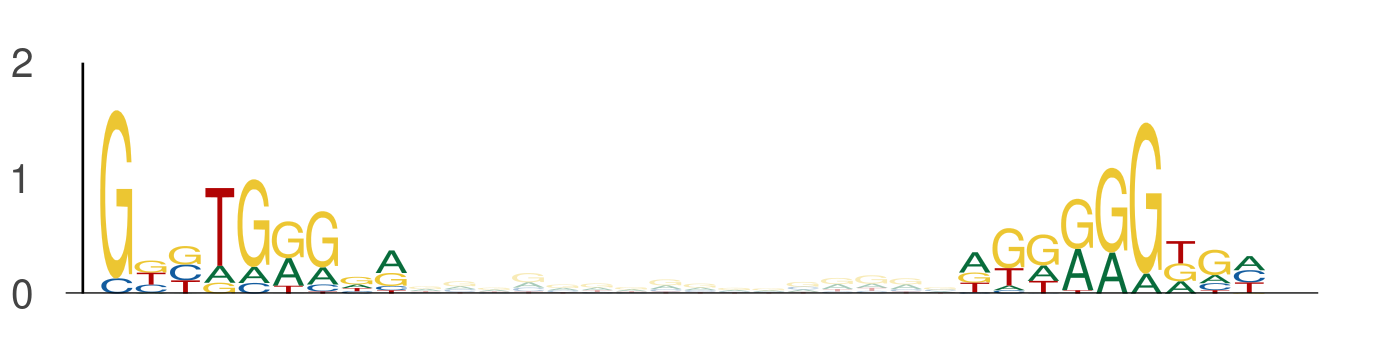

Data behind this chart, as committed beside it:
seq_index, start_position, end_position, is_reversed_complement
3219, 31, 40, 0
3219, 56, 65, 0
4950, 101, 110, 0
4950, 126, 135, 0
4816, 115, 124, 0
4816, 140, 149, 0
4782, 62, 71, 0
4782, 87, 96, 0
3422, 37, 46, 0
3422, 62, 71, 0
969, 92, 101, 0
969, 117, 126, 0
586, 60, 69, 0
586, 85, 94, 0
3042, 34, 43, 0
3042, 59, 68, 0
3876, 33, 42, 0
3876, 58, 67, 0
2259, 46, 55, 0
2259, 71, 80, 0
4725, 47, 56, 0
4725, 72, 81, 0
4756, 56, 65, 0
4756, 81, 90, 0
5812, 110, 119, 0
5812, 135, 144, 0
2978, 73, 82, 0
2978, 98, 107, 0
1457, 88, 97, 0
1457, 113, 122, 0
5570, 109, 118, 0
5570, 134, 143, 0
5642, 98, 107, 0
5642, 123, 132, 0
2387, 96, 105, 0
2387, 121, 130, 0
2387, 100, 109, 0
2387, 125, 134, 0
4876, 73, 82, 0
4876, 98, 107, 0
2926, 90, 99, 0
2926, 115, 124, 0
5092, 70, 79, 0
5092, 95, 104, 0
883, 30, 39, 0
883, 55, 64, 0
3869, 100, 109, 0
3869, 125, 134, 0
3869, 96, 105, 0
3869, 121, 130, 0
2370, 71, 80, 0
2370, 96, 105, 0
5815, 113, 122, 0
5815, 138, 147, 0
326, 67, 76, 0
326, 92, 101, 0
5906, 11, 20, 0
5906, 36, 45, 0
1492, 56, 65, 0
1492, 81, 90, 0
... 950 more rows
